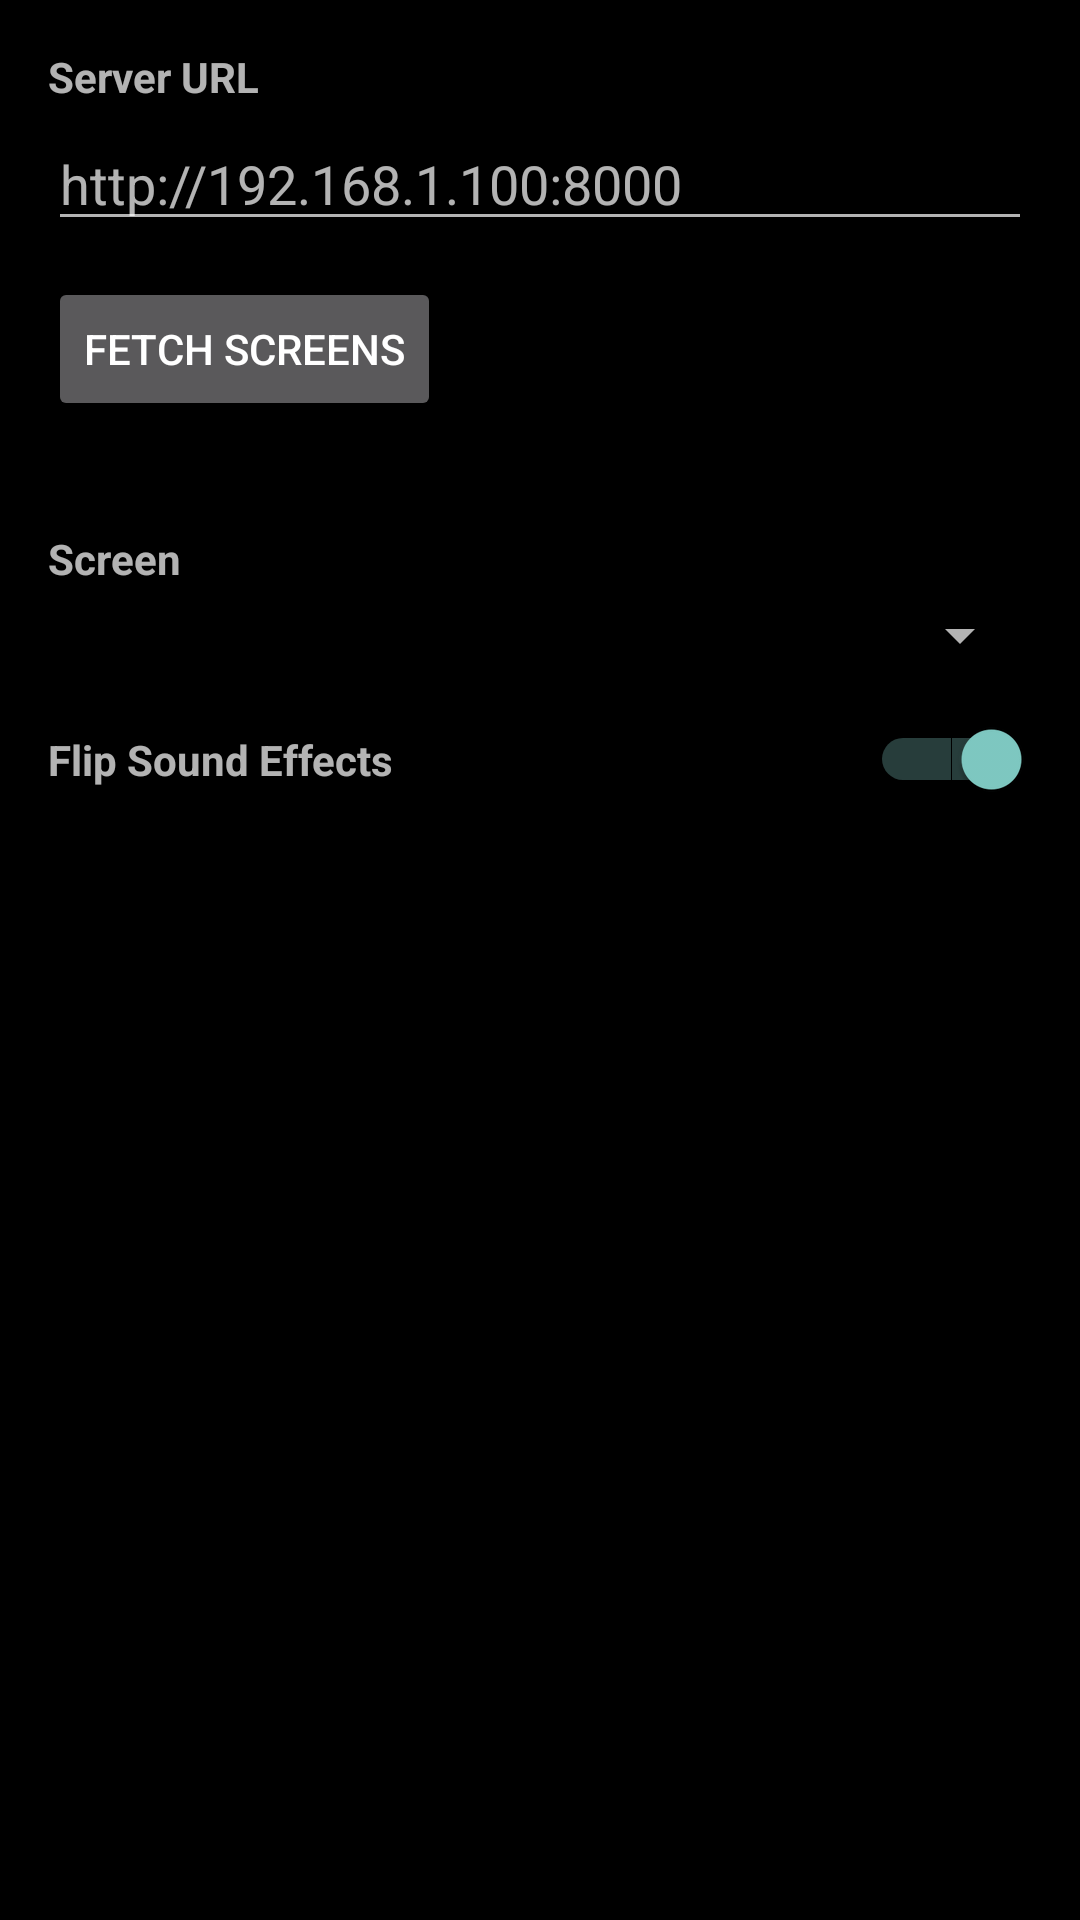

Here is an Android app screen rendered from its layout file. Give the layout XML and the strings, colors and styles it references.
<!-- AndroidManifest.xml: application theme Theme.FlipperBoards -->
<!-- res/layout/dialog_config.xml -->
<?xml version="1.0" encoding="utf-8"?>
<LinearLayout xmlns:android="http://schemas.android.com/apk/res/android"
    android:layout_width="match_parent"
    android:layout_height="wrap_content"
    android:orientation="vertical"
    android:padding="16dp">

    <TextView
        android:layout_width="wrap_content"
        android:layout_height="wrap_content"
        android:text="@string/label_server_url"
        android:textStyle="bold"
        android:paddingBottom="4dp" />

    <EditText
        android:id="@+id/urlInput"
        android:layout_width="match_parent"
        android:layout_height="wrap_content"
        android:hint="@string/hint_server_url"
        android:inputType="textUri"
        android:singleLine="true"
        android:layout_marginBottom="12dp" />

    <Button
        android:id="@+id/fetchScreensButton"
        android:layout_width="wrap_content"
        android:layout_height="wrap_content"
        android:text="@string/btn_fetch_screens"
        android:layout_marginBottom="8dp" />

    <TextView
        android:id="@+id/statusText"
        android:layout_width="wrap_content"
        android:layout_height="wrap_content"
        android:text=""
        android:textSize="12sp"
        android:textColor="#888888"
        android:layout_marginBottom="12dp" />

    <TextView
        android:layout_width="wrap_content"
        android:layout_height="wrap_content"
        android:text="@string/label_screen"
        android:textStyle="bold"
        android:paddingBottom="4dp" />

    <Spinner
        android:id="@+id/screenSpinner"
        android:layout_width="match_parent"
        android:layout_height="wrap_content"
        android:layout_marginBottom="16dp" />

    <LinearLayout
        android:layout_width="match_parent"
        android:layout_height="wrap_content"
        android:orientation="horizontal"
        android:gravity="center_vertical">

        <TextView
            android:layout_width="0dp"
            android:layout_height="wrap_content"
            android:layout_weight="1"
            android:text="@string/label_sound"
            android:textStyle="bold" />

        <Switch
            android:id="@+id/soundSwitch"
            android:layout_width="wrap_content"
            android:layout_height="wrap_content"
            android:checked="true" />

    </LinearLayout>

</LinearLayout>
<!-- resources referenced by this layout -->
<resources>
  <string name="btn_fetch_screens">Fetch Screens</string>
  <string name="hint_server_url">http://192.168.1.100:8000</string>
  <string name="label_screen">Screen</string>
  <string name="label_server_url">Server URL</string>
  <string name="label_sound">Flip Sound Effects</string>
  <style name="Theme.FlipperBoards" parent="Theme.AppCompat.NoActionBar">
          <item name="android:windowFullscreen">true</item>
          <item name="android:windowBackground">@android:color/black</item>
          <item name="android:statusBarColor">@android:color/black</item>
          <item name="android:navigationBarColor">@android:color/black</item>
      </style>
</resources>
